Dataset: Dataset (GitHub, cel-esx/EGL314_TeamB). Classes: background, bird, moose, palm, spider, swan, wolf.

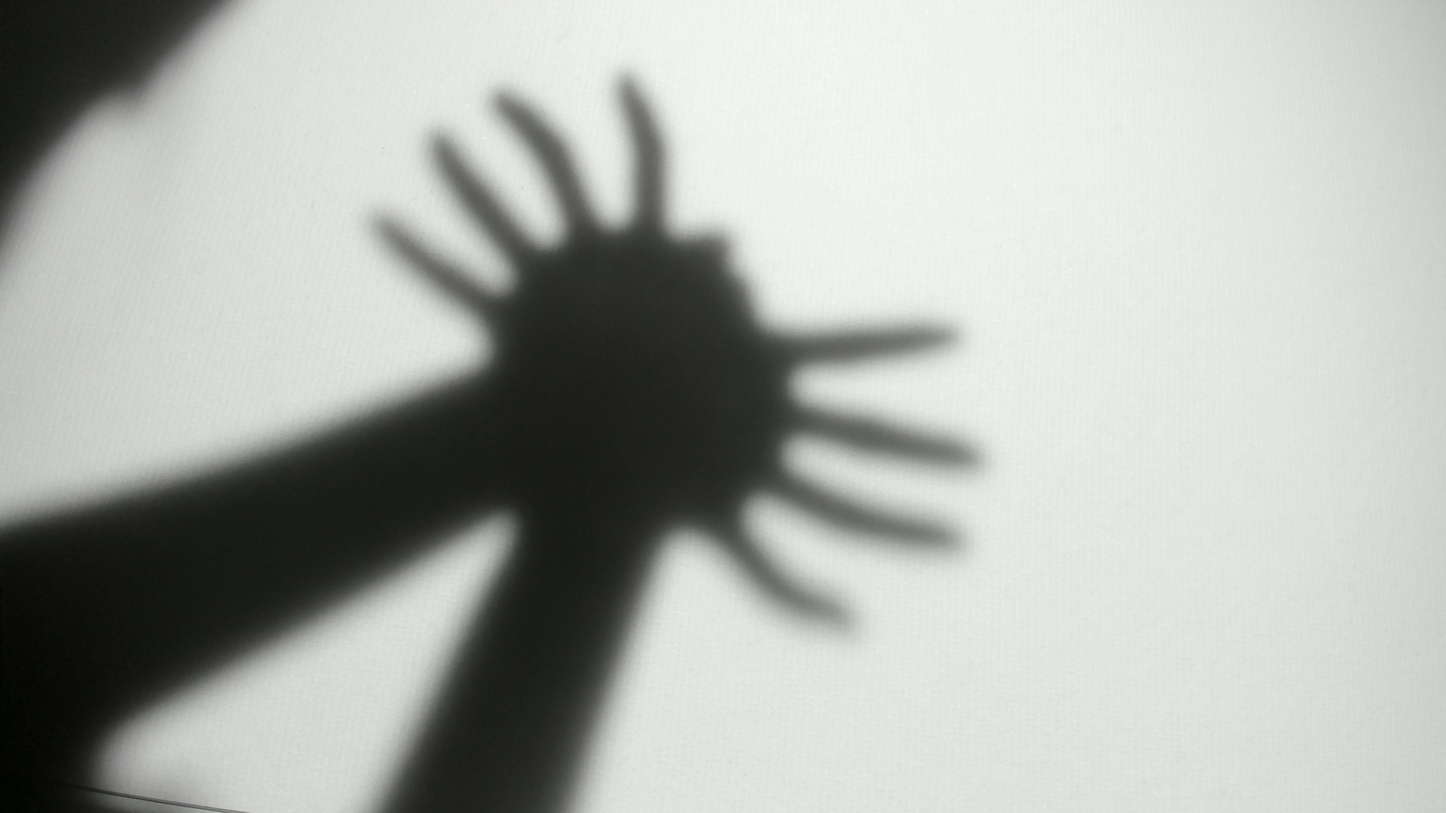
Label: spider

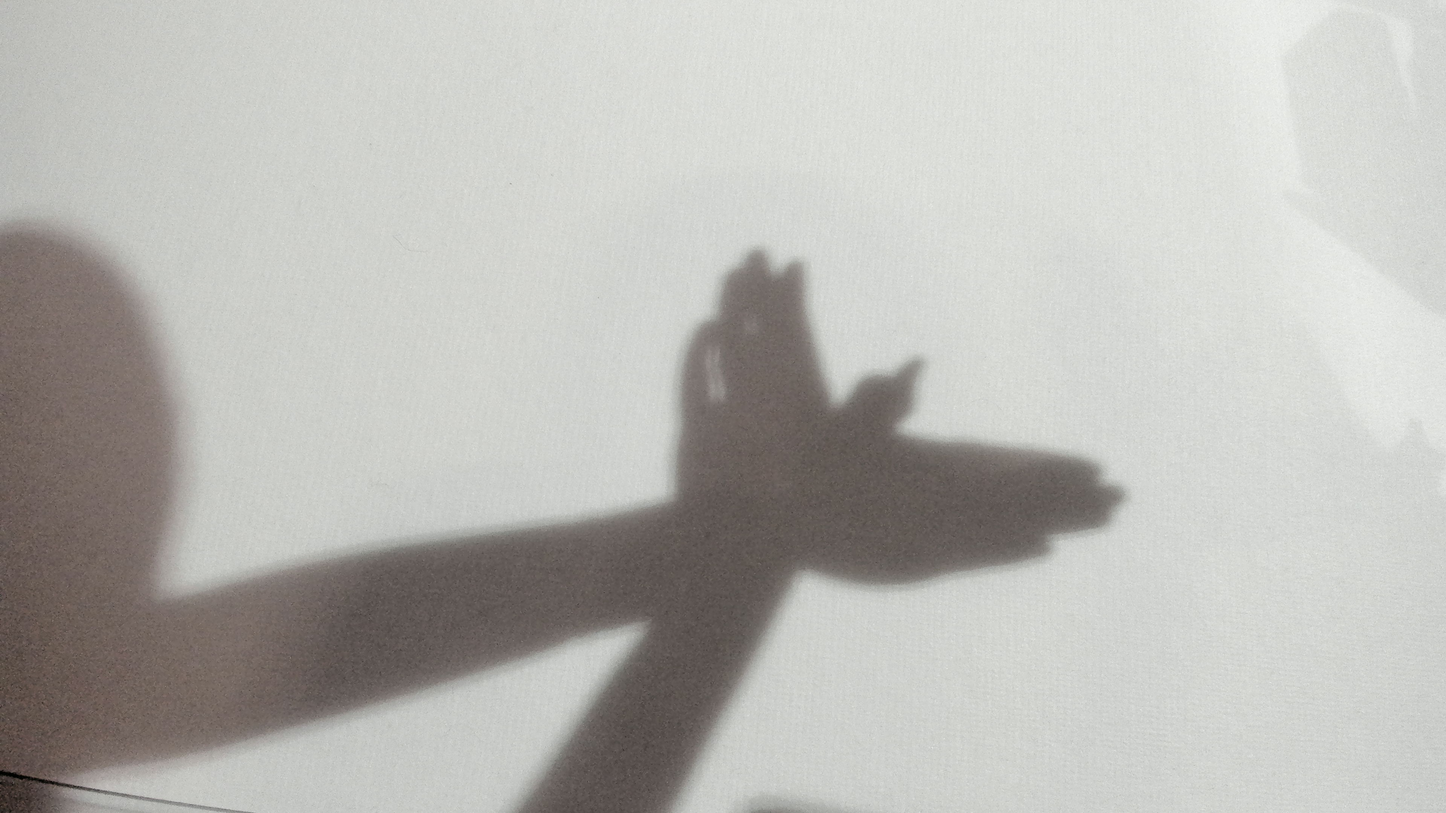
Label: bird

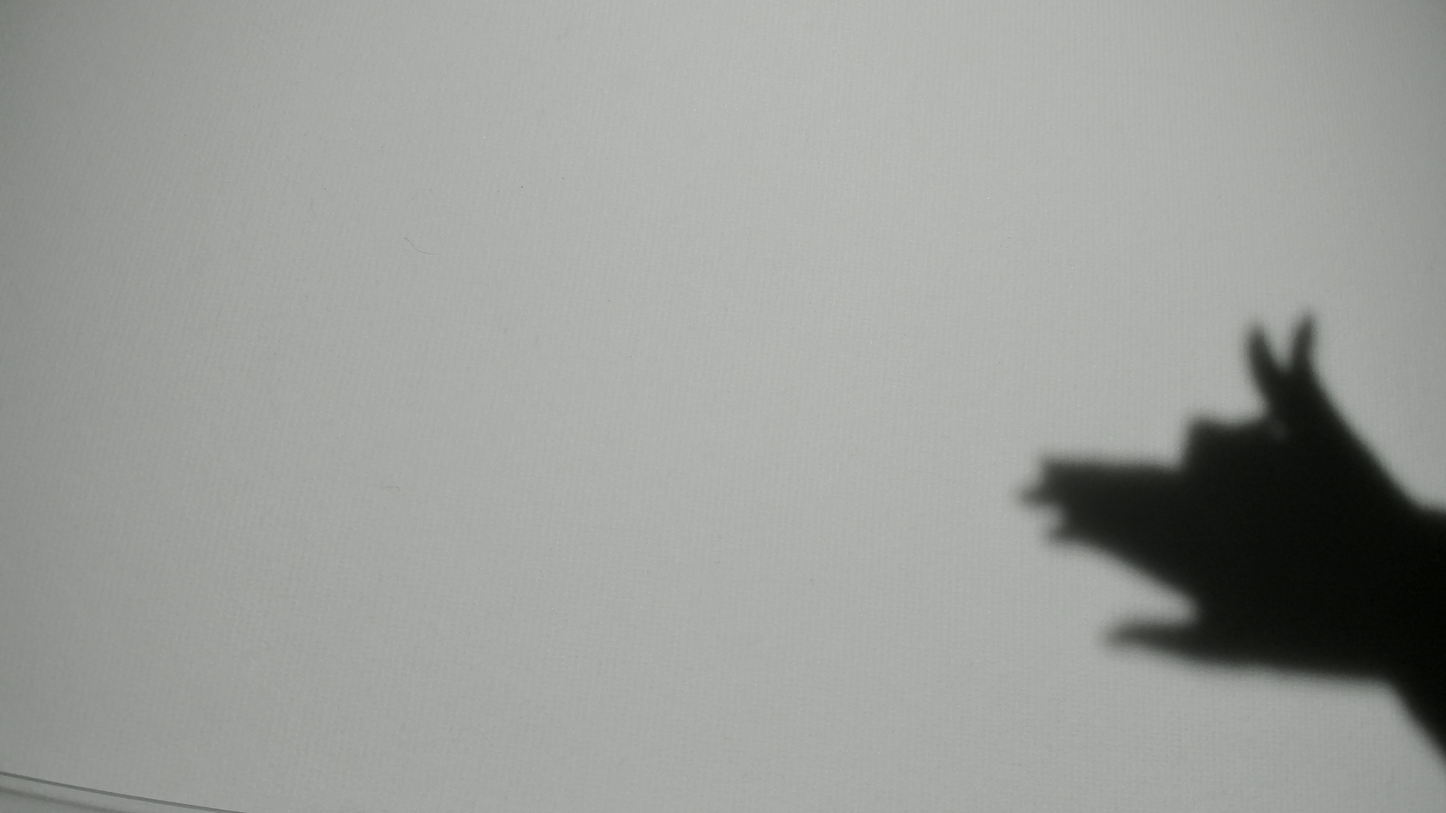
Label: wolf

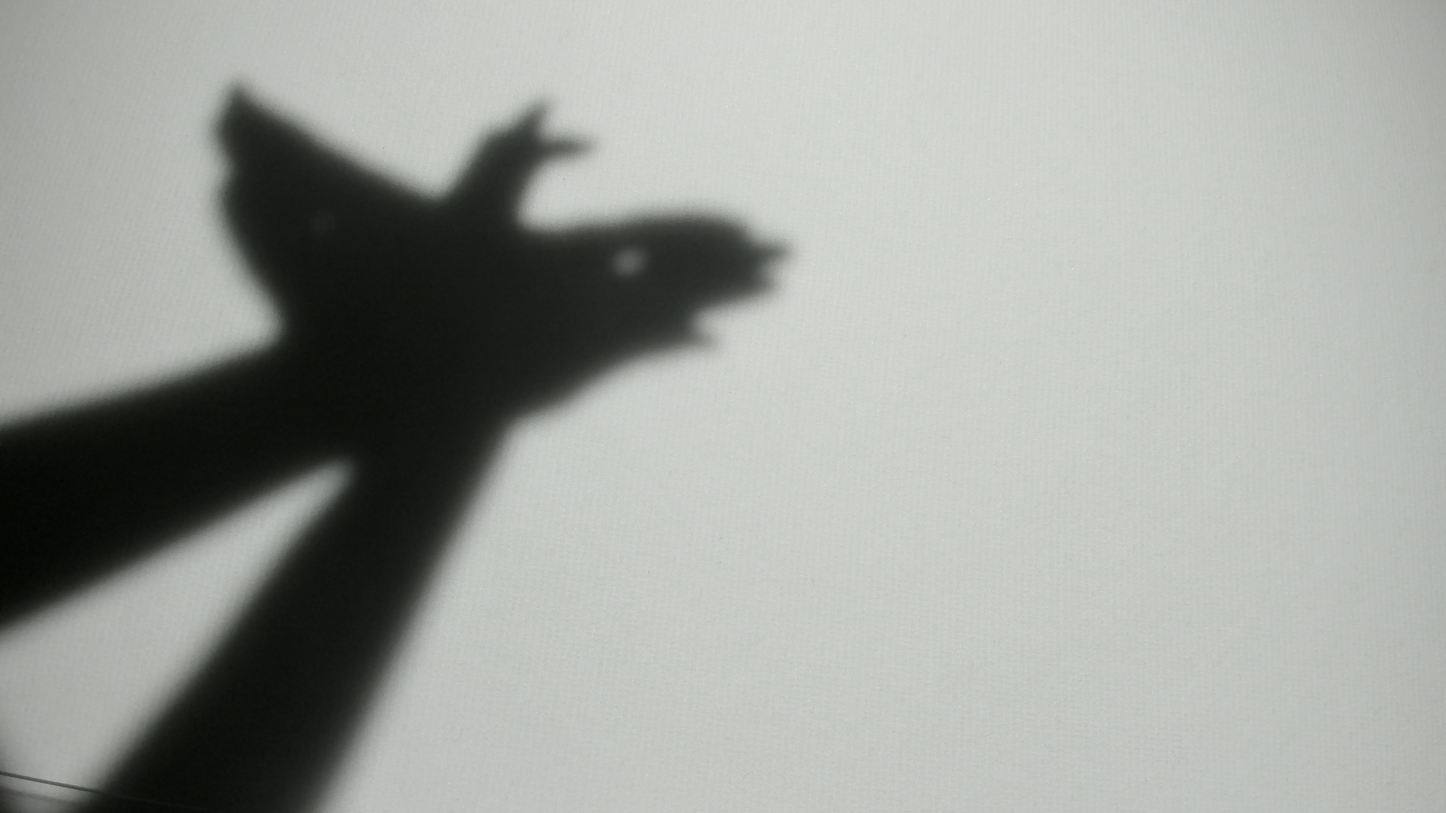
Label: bird

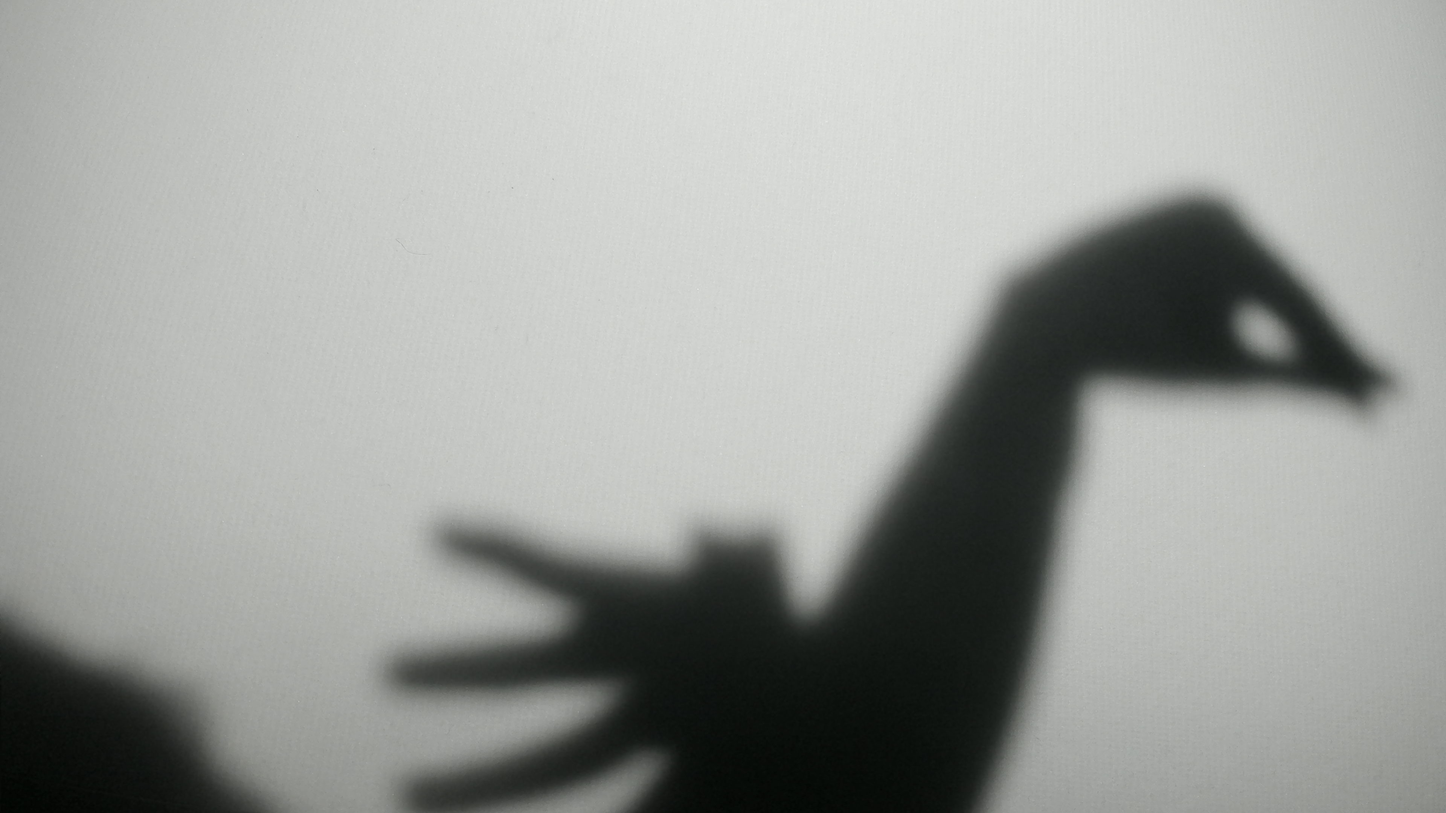
Label: swan

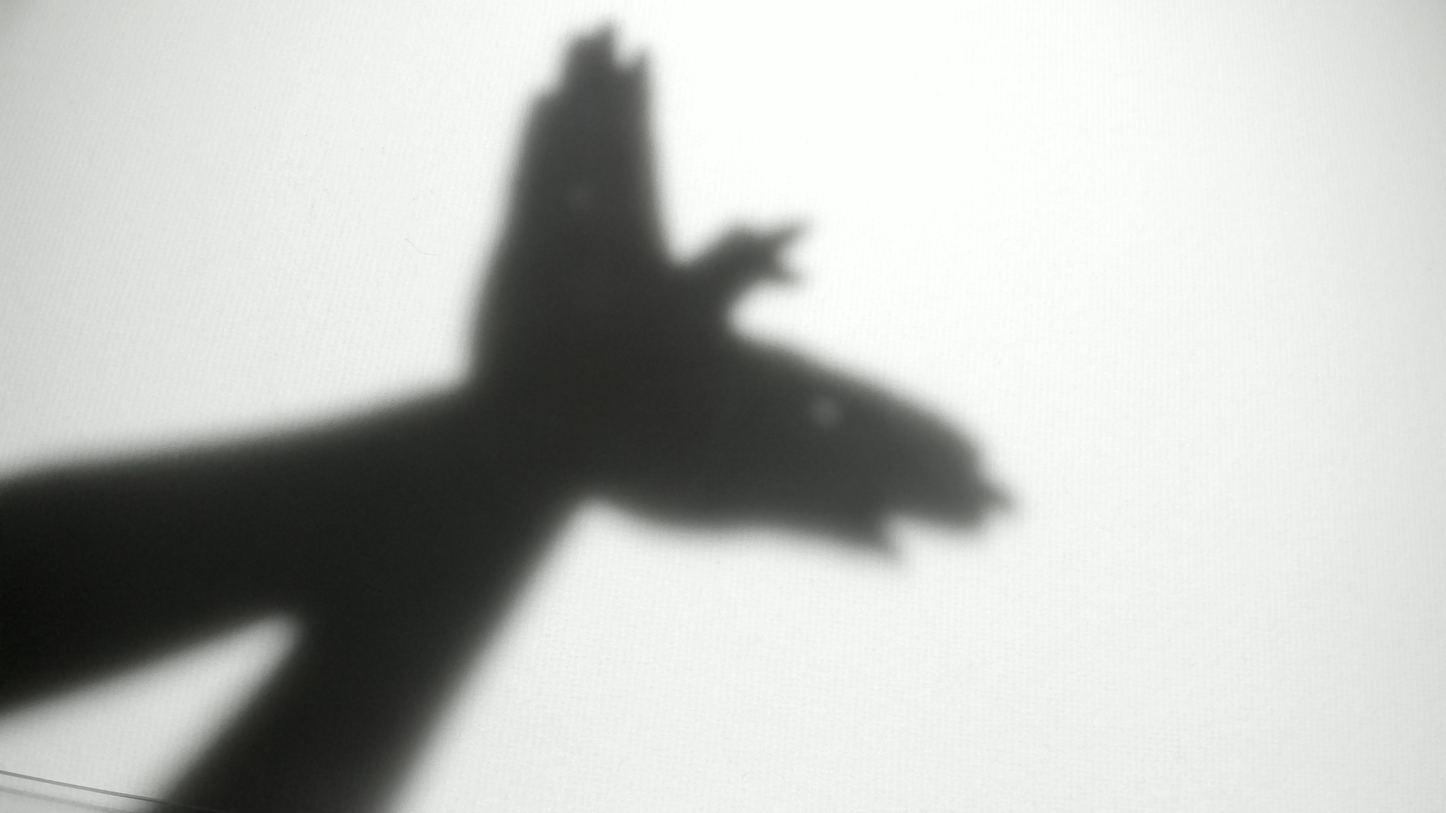
Label: bird
